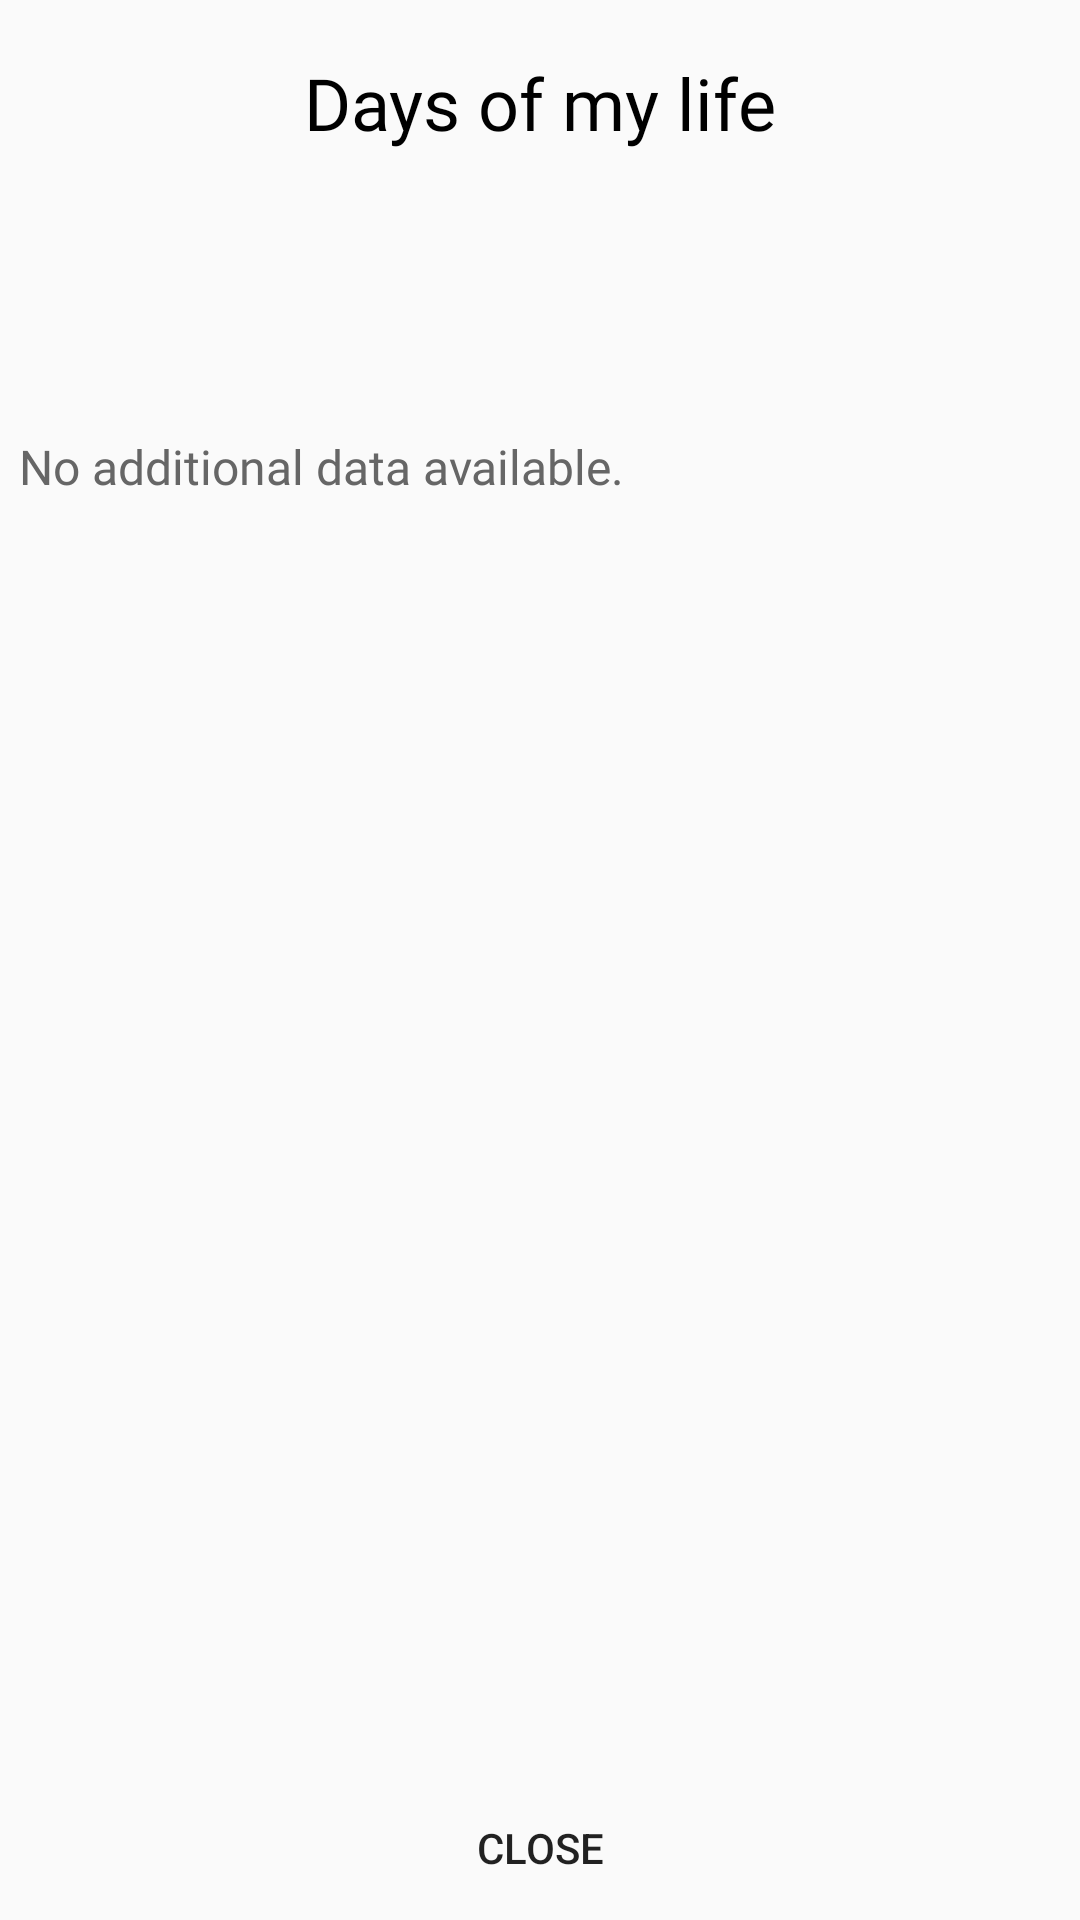

Here is an Android app screen rendered from its layout file. Give the layout XML and the strings, colors and styles it references.
<!-- AndroidManifest.xml: application theme AppTheme -->
<!-- res/layout/fragment_celebrity_details.xml -->
<?xml version="1.0" encoding="utf-8"?>
<android.support.constraint.ConstraintLayout xmlns:android="http://schemas.android.com/apk/res/android" xmlns:app="http://schemas.android.com/apk/res-auto" xmlns:tools="http://schemas.android.com/tools" android:layout_width="match_parent" android:layout_height="match_parent">
    <TextView
            android:text="@string/app_name"
            android:layout_width="wrap_content"
            style="@style/TitleView"
            android:layout_height="wrap_content"
            android:id="@+id/textView11" app:layout_constraintEnd_toEndOf="parent" android:layout_marginEnd="8dp"
            app:layout_constraintStart_toStartOf="parent" android:layout_marginStart="8dp"
            android:layout_marginTop="8dp" app:layout_constraintTop_toTopOf="parent"/>
    <ScrollView
            android:layout_width="368dp"
            android:layout_height="389dp" android:layout_marginTop="8dp"
            app:layout_constraintTop_toBottomOf="@+id/textView11" app:layout_constraintEnd_toEndOf="parent"
            android:layout_marginEnd="8dp" app:layout_constraintStart_toStartOf="parent"
            android:layout_marginStart="8dp" android:layout_marginBottom="50dp"
            app:layout_constraintBottom_toBottomOf="parent">
        <LinearLayout android:layout_width="match_parent" android:layout_height="wrap_content"
                      android:orientation="vertical">
            <ImageView
                    android:layout_width="match_parent"
                    android:layout_height="wrap_content" app:srcCompat="@drawable/avatar"
                    android:id="@+id/avatar_imageview"/>
            <TextView
                    android:text="@string/no_additional_data_available"
                    style="@style/SubtitleView"
                    android:layout_width="match_parent"
                    android:layout_height="wrap_content" android:id="@+id/textView13"/>
        </LinearLayout>
    </ScrollView>
    <Button
            android:text="@string/close"
            android:background="@null"
            android:layout_width="match_parent"
            android:layout_height="wrap_content"
            android:id="@+id/button2" app:layout_constraintEnd_toEndOf="parent" android:layout_marginEnd="8dp"
            app:layout_constraintStart_toStartOf="parent" android:layout_marginStart="8dp"
            android:layout_marginBottom="0dp" app:layout_constraintBottom_toBottomOf="parent"/>

</android.support.constraint.ConstraintLayout>
<!-- resources referenced by this layout -->
<resources>
  <!-- drawable avatar (drawable) -->
  <vector xmlns:android="http://schemas.android.com/apk/res/android"
      android:height="24dp"
      android:width="24dp"
      android:viewportWidth="24"
      android:viewportHeight="24">
      <path android:fillColor="#000" android:pathData="M12,4A4,4 0 0,1 16,8A4,4 0 0,1 12,12A4,4 0 0,1 8,8A4,4 0 0,1 12,4M12,14C16.42,14 20,15.79 20,18V20H4V18C4,15.79 7.58,14 12,14Z" />
  </vector>
  <string name="app_name">Days of my life</string>
  <string name="close">Close</string>
  <string name="no_additional_data_available">No additional data available.</string>
  <style name="SubtitleView" parent="android:Widget.TextView">
          <item name="android:textColor">#666</item>
          <item name="android:padding">10sp</item>
          <item name="android:fontFamily">@font/psr</item>
          <item name="android:textSize">@dimen/subtitle_label_font_size</item>
      </style>
  <style name="TitleView" parent="android:Widget.TextView">
          <item name="android:textColor">#000</item>
          <item name="android:fontFamily">@font/psr</item>
          <item name="android:padding">10sp</item>
          <item name="android:textSize">@dimen/title_label_font_size</item>
      </style>
  <style name="AppTheme" parent="Theme.AppCompat.Light.DarkActionBar">
          
          <item name="colorPrimary">@color/colorPrimary</item>
          <item name="colorPrimaryDark">@color/colorPrimaryDark</item>
          <item name="colorAccent">@color/colorAccent</item>
      </style>
  <dimen name="subtitle_label_font_size">16sp</dimen>
  <dimen name="title_label_font_size">24sp</dimen>
  <color name="colorPrimary">#008577</color>
  <color name="colorPrimaryDark">#00574B</color>
  <color name="colorAccent">#D81B60</color>
</resources>
